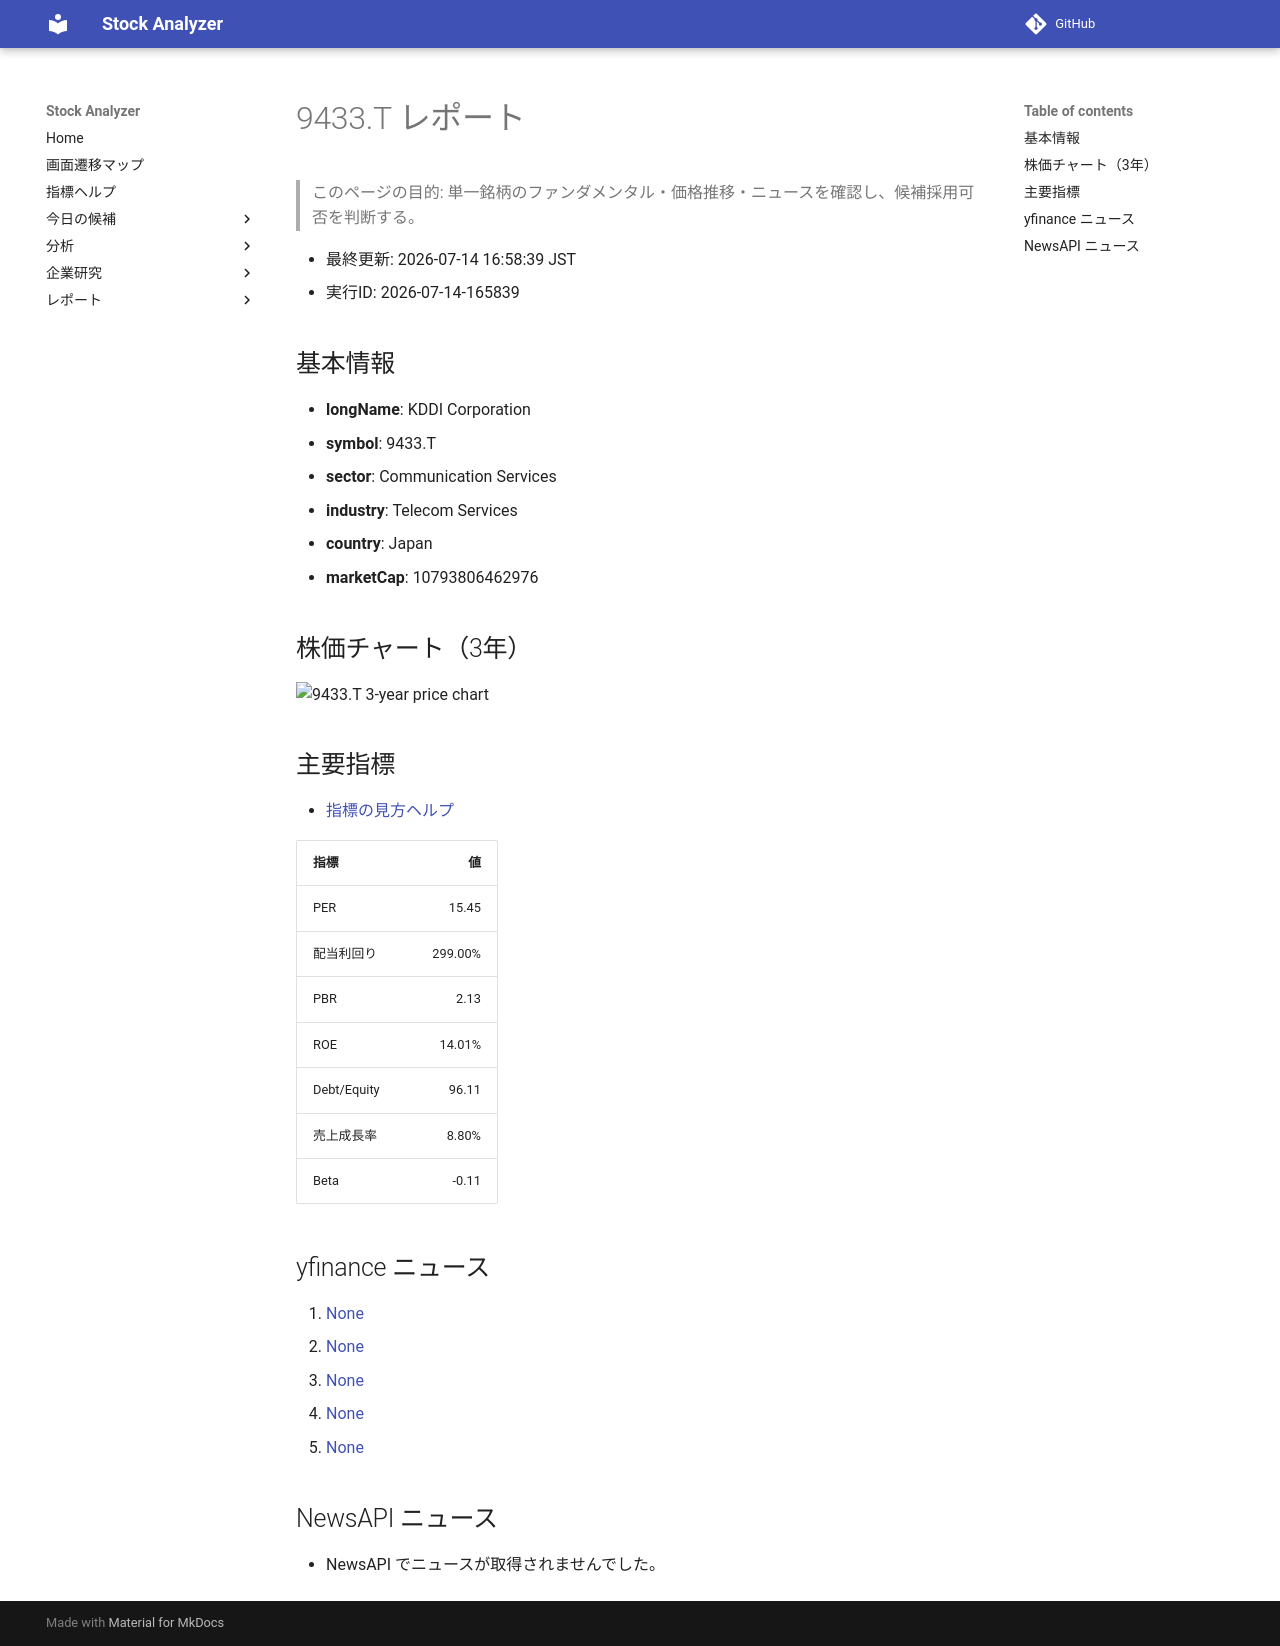

repository: Yumi-note/Making-APP · page: reports/2026-07-14/165839/9433_T/index.html · generator: mkdocs

# 9433.T レポート

> このページの目的: 単一銘柄のファンダメンタル・価格推移・ニュースを確認し、候補採用可否を判断する。

- 最終更新: 2026-07-14 16:58:39 JST
- 実行ID: 2026-07-14-165839

## 基本情報

- **longName**: KDDI Corporation
- **symbol**: 9433.T
- **sector**: Communication Services
- **industry**: Telecom Services
- **country**: Japan
- **marketCap**: 10793806462976

## 株価チャート（3年）

![9433.T 3-year price chart](9433_T_3y.png)

## 主要指標

- [指標の見方ヘルプ](../../../../indicators.md)

| 指標 | 値 |
|---|---:|
| PER | 15.45 |
| 配当利回り | 299.00% |
| PBR | 2.13 |
| ROE | 14.01% |
| Debt/Equity | 96.11 |
| 売上成長率 | 8.80% |
| Beta | -0.11 |

## yfinance ニュース

1. [None](None)
2. [None](None)
3. [None](None)
4. [None](None)
5. [None](None)

## NewsAPI ニュース

- NewsAPI でニュースが取得されませんでした。
